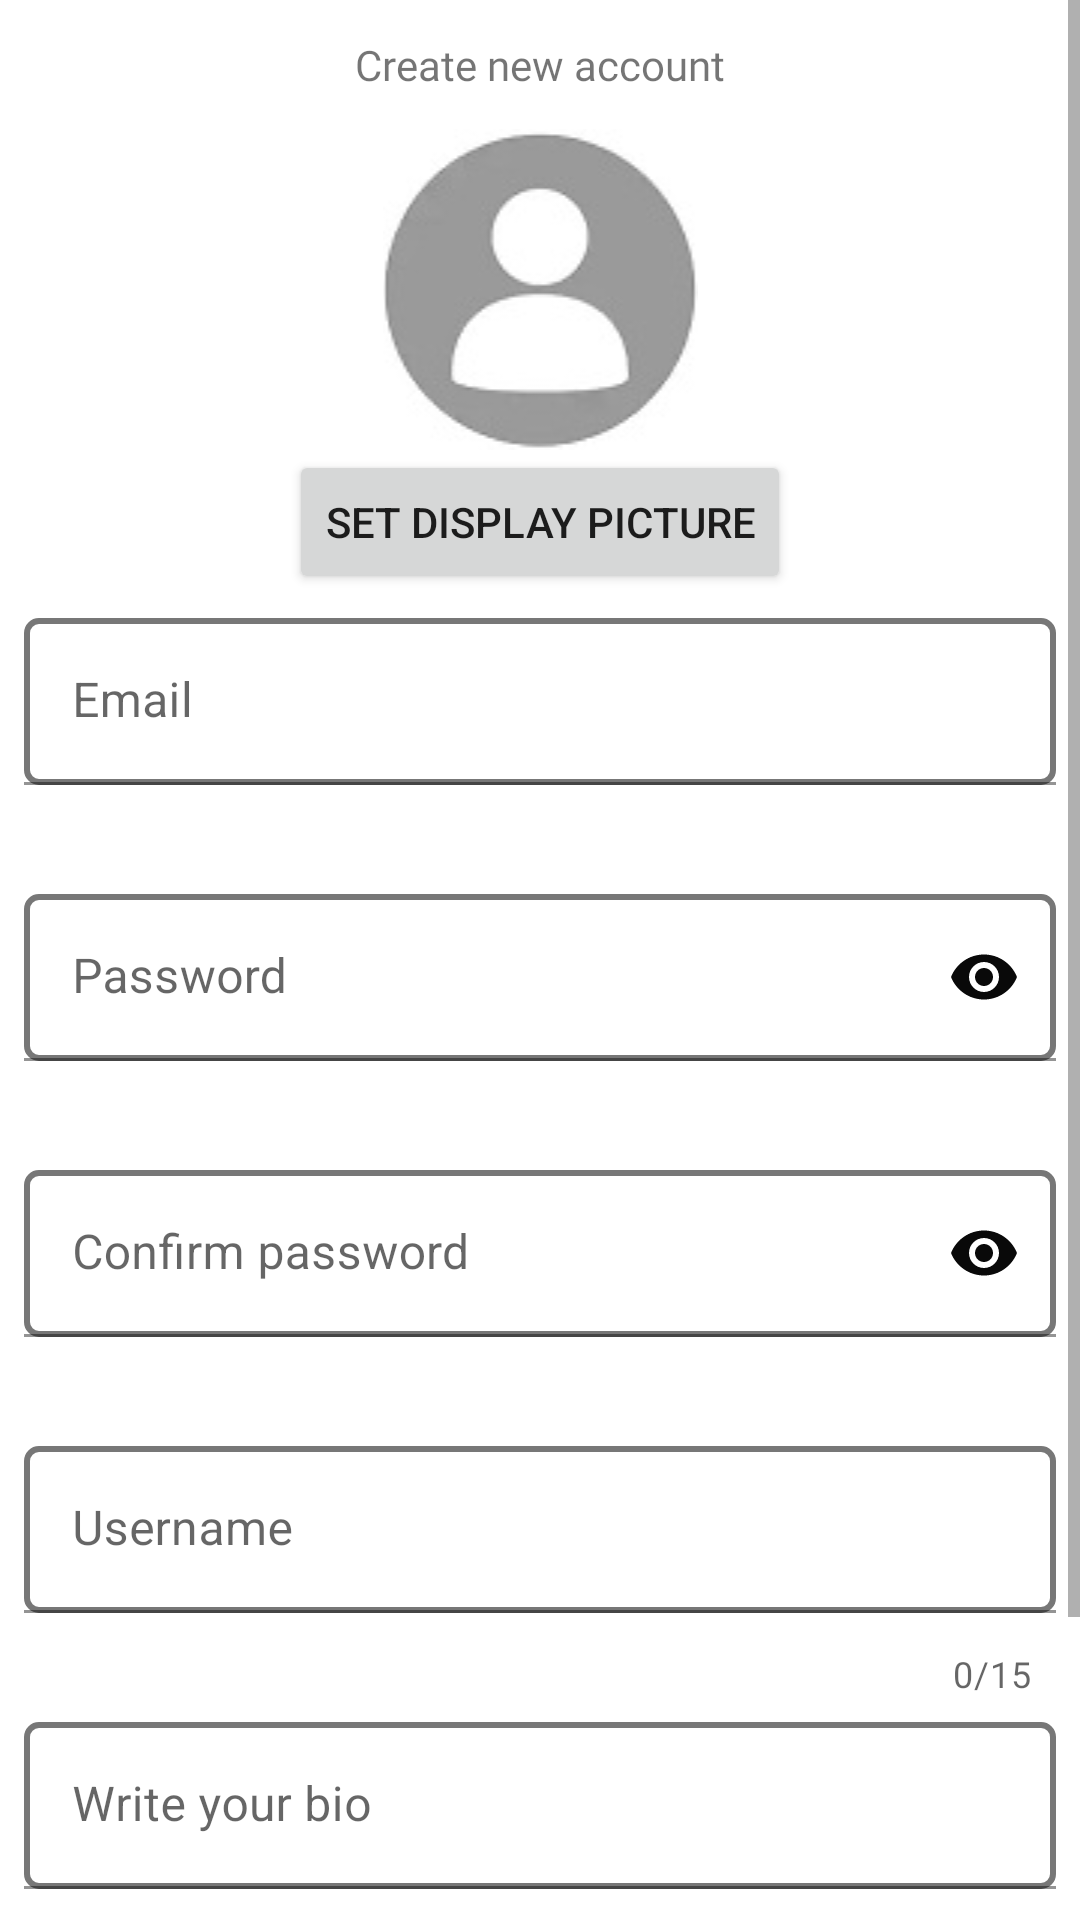

Layout XML and referenced resources for this Android screen:
<!-- AndroidManifest.xml: application theme Theme.Instagrammy -->
<!-- res/layout/activity_2.xml -->
<?xml version="1.0" encoding="utf-8"?>
<ScrollView xmlns:android="http://schemas.android.com/apk/res/android"
    xmlns:app="http://schemas.android.com/apk/res-auto"
    xmlns:tools="http://schemas.android.com/tools"
    android:layout_width="match_parent"
    android:layout_height="match_parent"
    android:fillViewport="true">

<RelativeLayout
    android:layout_width="match_parent"
    android:layout_height="match_parent"
    android:background="@drawable/backgrnd"
    tools:context=".Activity2">

    <androidx.cardview.widget.CardView
        android:layout_width="match_parent"
        android:layout_height="wrap_content"
        android:layout_marginStart="16dp"
        android:layout_marginLeft="16dp"
        app:cardCornerRadius="4dp"
        app:cardElevation="8dp"
        app:cardMaxElevation="8dp"
        app:cardBackgroundColor="#FFFCFC"
        app:layout_constraintStart_toStartOf="parent"
        tools:layout_editor_absoluteY="652dp"
        tools:ignore="MissingConstraints">

    </androidx.cardview.widget.CardView>

    <LinearLayout
        android:layout_width="match_parent"
        android:layout_height="match_parent"
        android:orientation="vertical"
        tools:layout_editor_absoluteX="7dp"
        tools:layout_editor_absoluteY="599dp">


        <TextView
            android:id="@+id/textView3"
            android:layout_width="wrap_content"
            android:layout_height="wrap_content"
            android:layout_gravity="center"
            android:layout_marginTop="12dp"
            android:layout_marginBottom="12dp"
            android:fontFamily="@font/montserrat_bold"
            android:text="Create new account" />


        <ImageView
            android:id="@+id/imageView3"
            android:layout_width="match_parent"
            android:layout_height="wrap_content"
            app:srcCompat="@drawable/profilepicture" />

        <Button
            android:id="@+id/camera"
            android:layout_width="wrap_content"
            android:layout_height="wrap_content"
            android:layout_gravity="center_horizontal"
            android:text="Set Display Picture" />

        <com.google.android.material.textfield.TextInputLayout
            android:id="@+id/editTextTextEmailAddress"
            android:layout_width="match_parent"
            android:layout_height="wrap_content"
            app:errorEnabled="true">

            <com.google.android.material.textfield.TextInputEditText
                android:layout_width="match_parent"
                android:layout_height="wrap_content"
                android:layout_margin="8dp"
                android:background="@drawable/edt_back"
                android:hint="Email"
                android:inputType="textEmailAddress"
                android:ellipsize="end"
                android:textColor="#090909"
                android:textColorHint="#090909" />
        </com.google.android.material.textfield.TextInputLayout>

        <com.google.android.material.textfield.TextInputLayout
            android:id="@+id/editTextTextPassword"
            android:layout_width="match_parent"
            android:layout_height="wrap_content"
            app:errorEnabled="true"
            app:passwordToggleEnabled="true"
            app:passwordToggleTint="#090909">

            <com.google.android.material.textfield.TextInputEditText
                android:layout_width="match_parent"
                android:layout_height="wrap_content"
                android:layout_margin="8dp"
                android:background="@drawable/edt_back"
                android:hint="Password"
                android:inputType="textPassword"
                android:textColor="#090909"
                android:textColorHint="#090909" />
        </com.google.android.material.textfield.TextInputLayout>

        <com.google.android.material.textfield.TextInputLayout
            android:id="@+id/editTextTextPassword1"
            android:layout_width="match_parent"
            android:layout_height="wrap_content"
            app:errorEnabled="true"
            app:passwordToggleEnabled="true"
            app:passwordToggleTint="#090909">

            <com.google.android.material.textfield.TextInputEditText
                android:layout_width="match_parent"
                android:layout_height="wrap_content"
                android:layout_margin="8dp"
                android:background="@drawable/edt_back"
                android:hint="Confirm password"
                android:inputType="textPassword"
                android:textColor="#090909"
                android:textColorHint="#090909" />

            <ProgressBar
                android:id="@+id/progressBar"
                style="?android:attr/progressBarStyle"
                android:layout_width="85dp"
                android:layout_height="85dp"
                android:layout_gravity="center_horizontal"
                android:layout_weight="1"
                android:visibility="gone" />


        </com.google.android.material.textfield.TextInputLayout>

        <com.google.android.material.textfield.TextInputLayout
            android:id="@+id/editText"
            android:layout_width="match_parent"
            android:layout_height="wrap_content"
            app:counterEnabled="true"
            app:counterMaxLength="15"
            app:errorEnabled="true">

            <com.google.android.material.textfield.TextInputEditText
                android:layout_width="match_parent"
                android:layout_height="wrap_content"
                android:layout_margin="8dp"
                android:background="@drawable/edt_back"
                android:hint="Username"
                android:inputType="textPersonName"
                android:textColor="#090909"
                android:textColorHint="#090909" />
        </com.google.android.material.textfield.TextInputLayout>


        <com.google.android.material.textfield.TextInputLayout
            android:id="@+id/editText1"
            android:layout_width="match_parent"
            android:layout_height="wrap_content"
            app:counterEnabled="true"
            app:counterMaxLength="50"
            app:errorEnabled="true">

            <EditText
                android:layout_width="match_parent"
                android:layout_height="wrap_content"
                android:layout_margin="8dp"
                android:background="@drawable/edt_back"
                android:hint="Write your bio"
                android:inputType="textPersonName"
                android:textColor="#090909"
                android:textColorHint="#090909" />
        </com.google.android.material.textfield.TextInputLayout>

        <CheckBox
            android:id="@+id/checkBox"
            android:layout_width="match_parent"
            android:layout_height="wrap_content"
            android:layout_marginLeft="8dp"
            android:layout_marginTop="2dp"
            android:layout_marginRight="8dp"
            android:layout_marginBottom="4dp"
            android:onClick="confirmInput"
            android:text="I agree to Terms and Conditions" />

        <Button
            android:id="@+id/signUp"
            android:layout_width="match_parent"
            android:layout_height="wrap_content"
            android:text="Sign Up"
            android:onClick="confirmInput"
            android:enabled="false"/>


    </LinearLayout>
</RelativeLayout>
</ScrollView>
<!-- resources referenced by this layout -->
<resources>
  <!-- drawable edt_back (drawable) -->
  <?xml version="1.0" encoding="utf-8"?>
  <shape xmlns:android="http://schemas.android.com/apk/res/android" android:shape="rectangle">
  
      <solid android:color="#fff"/>
      <corners android:radius="4dp"/>
      <stroke android:color="#777" android:width="2dp"/>
  </shape>
  <!-- drawable profilepicture: jpg bitmap (drawable, 23280 bytes) -->
  <style name="Theme.Instagrammy" parent="Theme.MaterialComponents.DayNight.NoActionBar">
          
          <item name="colorPrimary">@color/purple_500</item>
          <item name="colorPrimaryVariant">@color/purple_700</item>
          <item name="colorOnPrimary">@color/white</item>
          
          <item name="colorSecondary">@color/teal_200</item>
          <item name="colorSecondaryVariant">@color/teal_700</item>
          <item name="colorOnSecondary">@color/black</item>
          
          <item name="android:statusBarColor" tools:targetApi="l">?attr/colorPrimaryVariant</item>
          
  
      </style>
  <!-- not gathered from this repository: default colours our renderer supplied (Android Studio template values) -->
  <color name="purple_500">#FF6200EE</color>
  <color name="purple_700">#FF3700B3</color>
  <color name="teal_200">#FF03DAC5</color>
  <color name="teal_700">#FF018786</color>
  <color name="black">#FF000000</color>
  <color name="white">#FFFFFFFF</color>
</resources>
